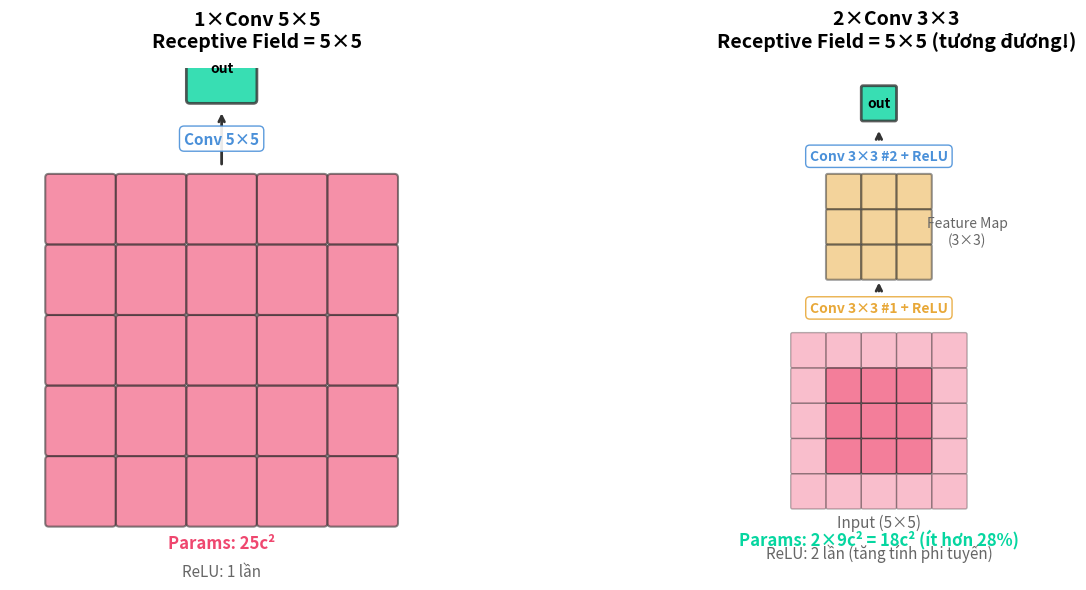

This chart was generated by the following Python code: (Note: this script raises an exception after producing the figure.)
import matplotlib
matplotlib.use('Agg')
import matplotlib.pyplot as plt
import matplotlib.patches as mpatches
import numpy as np

# ============================================================
# Figure 1: Receptive Field — 2×Conv 3×3 vs 1×Conv 5×5
# ============================================================
fig, axes = plt.subplots(1, 2, figsize=(14, 6))

# --- Left: 1×Conv 5×5 ---
ax = axes[0]
ax.set_xlim(-0.5, 6.5)
ax.set_ylim(-0.5, 6.5)
ax.set_aspect('equal')
ax.set_title('1×Conv 5×5\nReceptive Field = 5×5', fontsize=14, fontweight='bold', pad=15)

# Draw grid 5×5 — input pixels
for i in range(5):
    for j in range(5):
        rect = mpatches.FancyBboxPatch((i+0.05, j+0.05), 0.9, 0.9, 
                                        boxstyle="round,pad=0.05",
                                        facecolor='#ef476f', alpha=0.6, 
                                        edgecolor='#333', linewidth=1.5)
        ax.add_patch(rect)

# Output pixel
rect = mpatches.FancyBboxPatch((2.05, 6.05), 0.9, 0.9,
                                boxstyle="round,pad=0.05",
                                facecolor='#06D6A0', alpha=0.8,
                                edgecolor='#333', linewidth=2)
ax.add_patch(rect)
ax.text(2.5, 6.5, 'out', ha='center', va='center', fontsize=10, fontweight='bold')

# Arrow
ax.annotate('', xy=(2.5, 5.9), xytext=(2.5, 5.1),
            arrowprops=dict(arrowstyle='->', lw=2, color='#333'))

ax.text(2.5, 5.5, 'Conv 5×5', ha='center', va='center', fontsize=11, 
        fontweight='bold', color='#4A90D9',
        bbox=dict(boxstyle='round,pad=0.3', facecolor='white', edgecolor='#4A90D9', alpha=0.9))

# Labels
ax.text(2.5, -0.3, f'Params: 25c²', ha='center', fontsize=12, fontweight='bold', color='#ef476f')
ax.text(2.5, -0.7, f'ReLU: 1 lần', ha='center', fontsize=11, color='#666')
ax.set_xticks([])
ax.set_yticks([])
for spine in ax.spines.values():
    spine.set_visible(False)


# --- Right: 2×Conv 3×3 ---
ax = axes[1]
ax.set_xlim(-0.5, 6.5)
ax.set_ylim(-1.5, 9.5)
ax.set_aspect('equal')
ax.set_title('2×Conv 3×3\nReceptive Field = 5×5 (tương đương!)', fontsize=14, fontweight='bold', pad=15)

# Layer 0: Input pixels 5×5
for i in range(5):
    for j in range(5):
        rect = mpatches.FancyBboxPatch((i+0.05, j+0.05), 0.9, 0.9,
                                        boxstyle="round,pad=0.05",
                                        facecolor='#ef476f', alpha=0.4,
                                        edgecolor='#333', linewidth=1)
        ax.add_patch(rect)

# Highlight 3×3 center in input
for i in range(1, 4):
    for j in range(1, 4):
        rect = mpatches.FancyBboxPatch((i+0.05, j+0.05), 0.9, 0.9,
                                        boxstyle="round,pad=0.05",
                                        facecolor='#ef476f', alpha=0.7,
                                        edgecolor='#333', linewidth=1.5)
        ax.add_patch(rect)

# Arrow Conv1
ax.annotate('', xy=(2.5, 5.9), xytext=(2.5, 5.1),
            arrowprops=dict(arrowstyle='->', lw=2, color='#333'))
ax.text(2.5, 5.5, 'Conv 3×3 #1\n+ ReLU', ha='center', va='center', fontsize=10,
        fontweight='bold', color='#E8A838',
        bbox=dict(boxstyle='round,pad=0.3', facecolor='white', edgecolor='#E8A838', alpha=0.9))

# Layer 1: After first conv — 3×3 intermediate
for i in range(1, 4):
    for j in range(6, 9):
        rect = mpatches.FancyBboxPatch((i+0.05, j+0.05-6+6), 0.9, 0.9,
                                        boxstyle="round,pad=0.05",
                                        facecolor='#E8A838', alpha=0.5,
                                        edgecolor='#333', linewidth=1.5)
        ax.add_patch(rect)

# Arrow Conv2
ax.annotate('', xy=(2.5, 9.1), xytext=(2.5, 8.95+0.1),
            arrowprops=dict(arrowstyle='->', lw=2, color='#333'))

# Actually fix the drawing — layers at y=0-4 (input), y=6-8 (intermediate), y=10 (output)
# Let me redo this properly
ax.clear()
ax.set_xlim(-0.5, 6.5)
ax.set_ylim(-1.5, 12.5)
ax.set_aspect('equal')
ax.set_title('2×Conv 3×3\nReceptive Field = 5×5 (tương đương!)', fontsize=14, fontweight='bold', pad=15)

# Layer 0 (Input): 5×5 grid at y=0..4
for i in range(5):
    for j in range(5):
        alpha = 0.7 if (1 <= i <= 3 and 1 <= j <= 3) else 0.35
        rect = mpatches.FancyBboxPatch((i+0.05, j+0.05), 0.9, 0.9,
                                        boxstyle="round,pad=0.05",
                                        facecolor='#ef476f', alpha=alpha,
                                        edgecolor='#333', linewidth=1)
        ax.add_patch(rect)
ax.text(2.5, -0.5, 'Input (5×5)', ha='center', fontsize=11, color='#666')

# Arrow + Label Conv1
ax.text(2.5, 5.7, 'Conv 3×3 #1 + ReLU', ha='center', va='center', fontsize=10,
        fontweight='bold', color='#E8A838',
        bbox=dict(boxstyle='round,pad=0.3', facecolor='white', edgecolor='#E8A838', alpha=0.9))
ax.annotate('', xy=(2.5, 6.5), xytext=(2.5, 6.1),
            arrowprops=dict(arrowstyle='->', lw=2, color='#333'))

# Layer 1 (Intermediate): 3×3 grid at y=6.5..8.5
for i in range(1, 4):
    for j in range(3):
        rect = mpatches.FancyBboxPatch((i+0.05, j+6.5+0.05), 0.9, 0.9,
                                        boxstyle="round,pad=0.05",
                                        facecolor='#E8A838', alpha=0.5,
                                        edgecolor='#333', linewidth=1.5)
        ax.add_patch(rect)
ax.text(5, 7.5, 'Feature Map\n(3×3)', ha='center', fontsize=10, color='#666')

# Arrow + Label Conv2
ax.text(2.5, 10, 'Conv 3×3 #2 + ReLU', ha='center', va='center', fontsize=10,
        fontweight='bold', color='#4A90D9',
        bbox=dict(boxstyle='round,pad=0.3', facecolor='white', edgecolor='#4A90D9', alpha=0.9))
ax.annotate('', xy=(2.5, 10.8), xytext=(2.5, 10.4),
            arrowprops=dict(arrowstyle='->', lw=2, color='#333'))

# Layer 2 (Output): 1×1 at y=11
rect = mpatches.FancyBboxPatch((2.05, 11.05), 0.9, 0.9,
                                boxstyle="round,pad=0.05",
                                facecolor='#06D6A0', alpha=0.8,
                                edgecolor='#333', linewidth=2)
ax.add_patch(rect)
ax.text(2.5, 11.5, 'out', ha='center', va='center', fontsize=10, fontweight='bold')

# Params & ReLU
ax.text(2.5, -1.0, f'Params: 2×9c² = 18c² (ít hơn 28%)', ha='center', fontsize=12, fontweight='bold', color='#06D6A0')
ax.text(2.5, -1.4, f'ReLU: 2 lần (tăng tính phi tuyến)', ha='center', fontsize=11, color='#666')

ax.set_xticks([])
ax.set_yticks([])
for spine in ax.spines.values():
    spine.set_visible(False)

plt.tight_layout()
plt.savefig('/home/sakana/Code/Obsidian-Vault/assets/attachments/d2l-buoi-30/receptive_field_comparison.png', 
            dpi=150, bbox_inches='tight', facecolor='white')
plt.close()

# ============================================================
# Figure 2: VGG-11 Architecture
# ============================================================
fig, ax = plt.subplots(1, 1, figsize=(16, 8))
ax.set_xlim(0, 18)
ax.set_ylim(0, 8)
ax.set_aspect('equal')

blocks = [
    {'name': 'Block 1\n1×Conv3 64', 'in': '224²', 'out': '112²×64', 'color': '#4A90D9', 'x': 1},
    {'name': 'Block 2\n1×Conv3 128', 'in': '', 'out': '56²×128', 'color': '#4A90D9', 'x': 3.5},
    {'name': 'Block 3\n2×Conv3 256', 'in': '', 'out': '28²×256', 'color': '#E8A838', 'x': 6},
    {'name': 'Block 4\n2×Conv3 512', 'in': '', 'out': '14²×512', 'color': '#E8A838', 'x': 8.5},
    {'name': 'Block 5\n2×Conv3 512', 'in': '', 'out': '7²×512', 'color': '#E8A838', 'x': 11},
]

fc_layers = [
    {'name': 'FC\n4096', 'color': '#ef476f', 'x': 13.5},
    {'name': 'FC\n4096', 'color': '#ef476f', 'x': 15},
    {'name': 'FC\n10', 'color': '#06D6A0', 'x': 16.5},
]

# Draw VGG Blocks
y_center = 4
block_height = 3
block_width = 1.8

# Title
ax.text(9, 7.5, 'Kiến trúc VGG-11: 5 VGG Blocks + 3 FC Layers', 
        ha='center', fontsize=16, fontweight='bold', color='#333')

# Input
ax.text(0.2, y_center, '📷\nInput\n1×224×224', ha='center', va='center', fontsize=9, color='#333')

for i, b in enumerate(blocks):
    h = block_height - i*0.3
    rect = mpatches.FancyBboxPatch((b['x']-block_width/2, y_center-h/2), block_width, h,
                                    boxstyle="round,pad=0.1",
                                    facecolor=b['color'], alpha=0.7,
                                    edgecolor='#333', linewidth=1.5)
    ax.add_patch(rect)
    ax.text(b['x'], y_center+0.2, b['name'], ha='center', va='center', fontsize=9, 
            fontweight='bold', color='white')
    ax.text(b['x'], y_center-h/2-0.3, b['out'], ha='center', fontsize=8, color='#666')
    
    if i > 0:
        ax.annotate('', xy=(b['x']-block_width/2-0.1, y_center), 
                    xytext=(blocks[i-1]['x']+block_width/2+0.1, y_center),
                    arrowprops=dict(arrowstyle='->', lw=1.5, color='#333'))

# Arrow from input to Block 1
ax.annotate('', xy=(blocks[0]['x']-block_width/2-0.1, y_center), 
            xytext=(0.6, y_center),
            arrowprops=dict(arrowstyle='->', lw=1.5, color='#333'))

# Flatten arrow
ax.annotate('', xy=(fc_layers[0]['x']-block_width/2-0.1, y_center),
            xytext=(blocks[-1]['x']+block_width/2+0.1, y_center),
            arrowprops=dict(arrowstyle='->', lw=1.5, color='#333'))
ax.text(12.2, y_center+0.4, 'Flatten\n25088', ha='center', fontsize=8, color='#999')

for i, fc in enumerate(fc_layers):
    h = 2.0
    rect = mpatches.FancyBboxPatch((fc['x']-0.5, y_center-h/2), 1.0, h,
                                    boxstyle="round,pad=0.1",
                                    facecolor=fc['color'], alpha=0.7,
                                    edgecolor='#333', linewidth=1.5)
    ax.add_patch(rect)
    ax.text(fc['x'], y_center, fc['name'], ha='center', va='center', fontsize=9,
            fontweight='bold', color='white')
    
    if i > 0:
        ax.annotate('', xy=(fc['x']-0.5-0.05, y_center),
                    xytext=(fc_layers[i-1]['x']+0.5+0.05, y_center),
                    arrowprops=dict(arrowstyle='->', lw=1.5, color='#333'))

# Patterns annotation
ax.text(6, 1.2, '📐 Spatial: 224 → 112 → 56 → 28 → 14 → 7  (mỗi block ÷2)', 
        ha='center', fontsize=11, fontweight='bold', color='#4A90D9')
ax.text(6, 0.6, '📊 Channels: 64 → 128 → 256 → 512 → 512  (mỗi block ×2)', 
        ha='center', fontsize=11, fontweight='bold', color='#E8A838')

ax.set_xticks([])
ax.set_yticks([])
for spine in ax.spines.values():
    spine.set_visible(False)

plt.tight_layout()
plt.savefig('/home/sakana/Code/Obsidian-Vault/assets/attachments/d2l-buoi-30/vgg11_architecture.png',
            dpi=150, bbox_inches='tight', facecolor='white')
plt.close()

# ============================================================
# Figure 3: VGG Block — Detailed view
# ============================================================
fig, ax = plt.subplots(1, 1, figsize=(8, 10))
ax.set_xlim(0, 8)
ax.set_ylim(0, 12)
ax.set_aspect('equal')

ax.set_title('VGG Block (num_convs=2, channels=128)', fontsize=14, fontweight='bold', pad=20)

layers = [
    {'name': 'Input\n(C, H, W)', 'color': '#4A90D9', 'y': 10.5, 'h': 1.2},
    {'name': 'Conv 3×3, pad=1\n+ ReLU', 'color': '#E8A838', 'y': 8.5, 'h': 1.2},
    {'name': 'Conv 3×3, pad=1\n+ ReLU', 'color': '#E8A838', 'y': 6.5, 'h': 1.2},
    {'name': 'MaxPool 2×2\nstride=2', 'color': '#ef476f', 'y': 4.5, 'h': 1.2},
    {'name': 'Output\n(128, H/2, W/2)', 'color': '#06D6A0', 'y': 2.5, 'h': 1.2},
]

annotations = [
    '',  # Input
    'Giữ nguyên H×W\n(nhờ padding=1)',
    'Giữ nguyên H×W\n(nhờ padding=1)',
    'Giảm H×W còn 1/2',
    '',  # Output
]

for i, l in enumerate(layers):
    w = 3.5
    rect = mpatches.FancyBboxPatch((4-w/2, l['y']-l['h']/2), w, l['h'],
                                    boxstyle="round,pad=0.1",
                                    facecolor=l['color'], alpha=0.7,
                                    edgecolor='#333', linewidth=2)
    ax.add_patch(rect)
    ax.text(4, l['y'], l['name'], ha='center', va='center', fontsize=11,
            fontweight='bold', color='white')
    
    # Annotation on the right
    if annotations[i]:
        ax.text(6.2, l['y'], annotations[i], ha='left', va='center', fontsize=9, color='#666',
                fontstyle='italic')
    
    # Arrow
    if i < len(layers) - 1:
        ax.annotate('', xy=(4, layers[i+1]['y']+layers[i+1]['h']/2+0.1),
                    xytext=(4, l['y']-l['h']/2-0.1),
                    arrowprops=dict(arrowstyle='->', lw=2, color='#333'))

# Border for the block
border = mpatches.FancyBboxPatch((1.5, 3.7), 5, 7.2,
                                  boxstyle="round,pad=0.2",
                                  facecolor='none',
                                  edgecolor='#999', linewidth=2, linestyle='--')
ax.add_patch(border)
ax.text(6.8, 10.3, 'VGG Block', fontsize=12, fontweight='bold', color='#999', rotation=-90)

# Formula
ax.text(4, 1.5, r'Công thức output: $\frac{in + 2(1) - 3}{1} + 1 = in$ → giữ nguyên size', 
        ha='center', fontsize=10, color='#333',
        bbox=dict(boxstyle='round,pad=0.3', facecolor='#f0f0f0', edgecolor='#ccc'))
ax.text(4, 0.7, r'MaxPool: $\frac{in - 2}{2} + 1 = \frac{in}{2}$ → giảm 2×', 
        ha='center', fontsize=10, color='#333',
        bbox=dict(boxstyle='round,pad=0.3', facecolor='#f0f0f0', edgecolor='#ccc'))

ax.set_xticks([])
ax.set_yticks([])
for spine in ax.spines.values():
    spine.set_visible(False)

plt.tight_layout()
plt.savefig('/home/sakana/Code/Obsidian-Vault/assets/attachments/d2l-buoi-30/vgg_block_detail.png',
            dpi=150, bbox_inches='tight', facecolor='white')
plt.close()

print("✅ All 3 figures generated successfully!")
